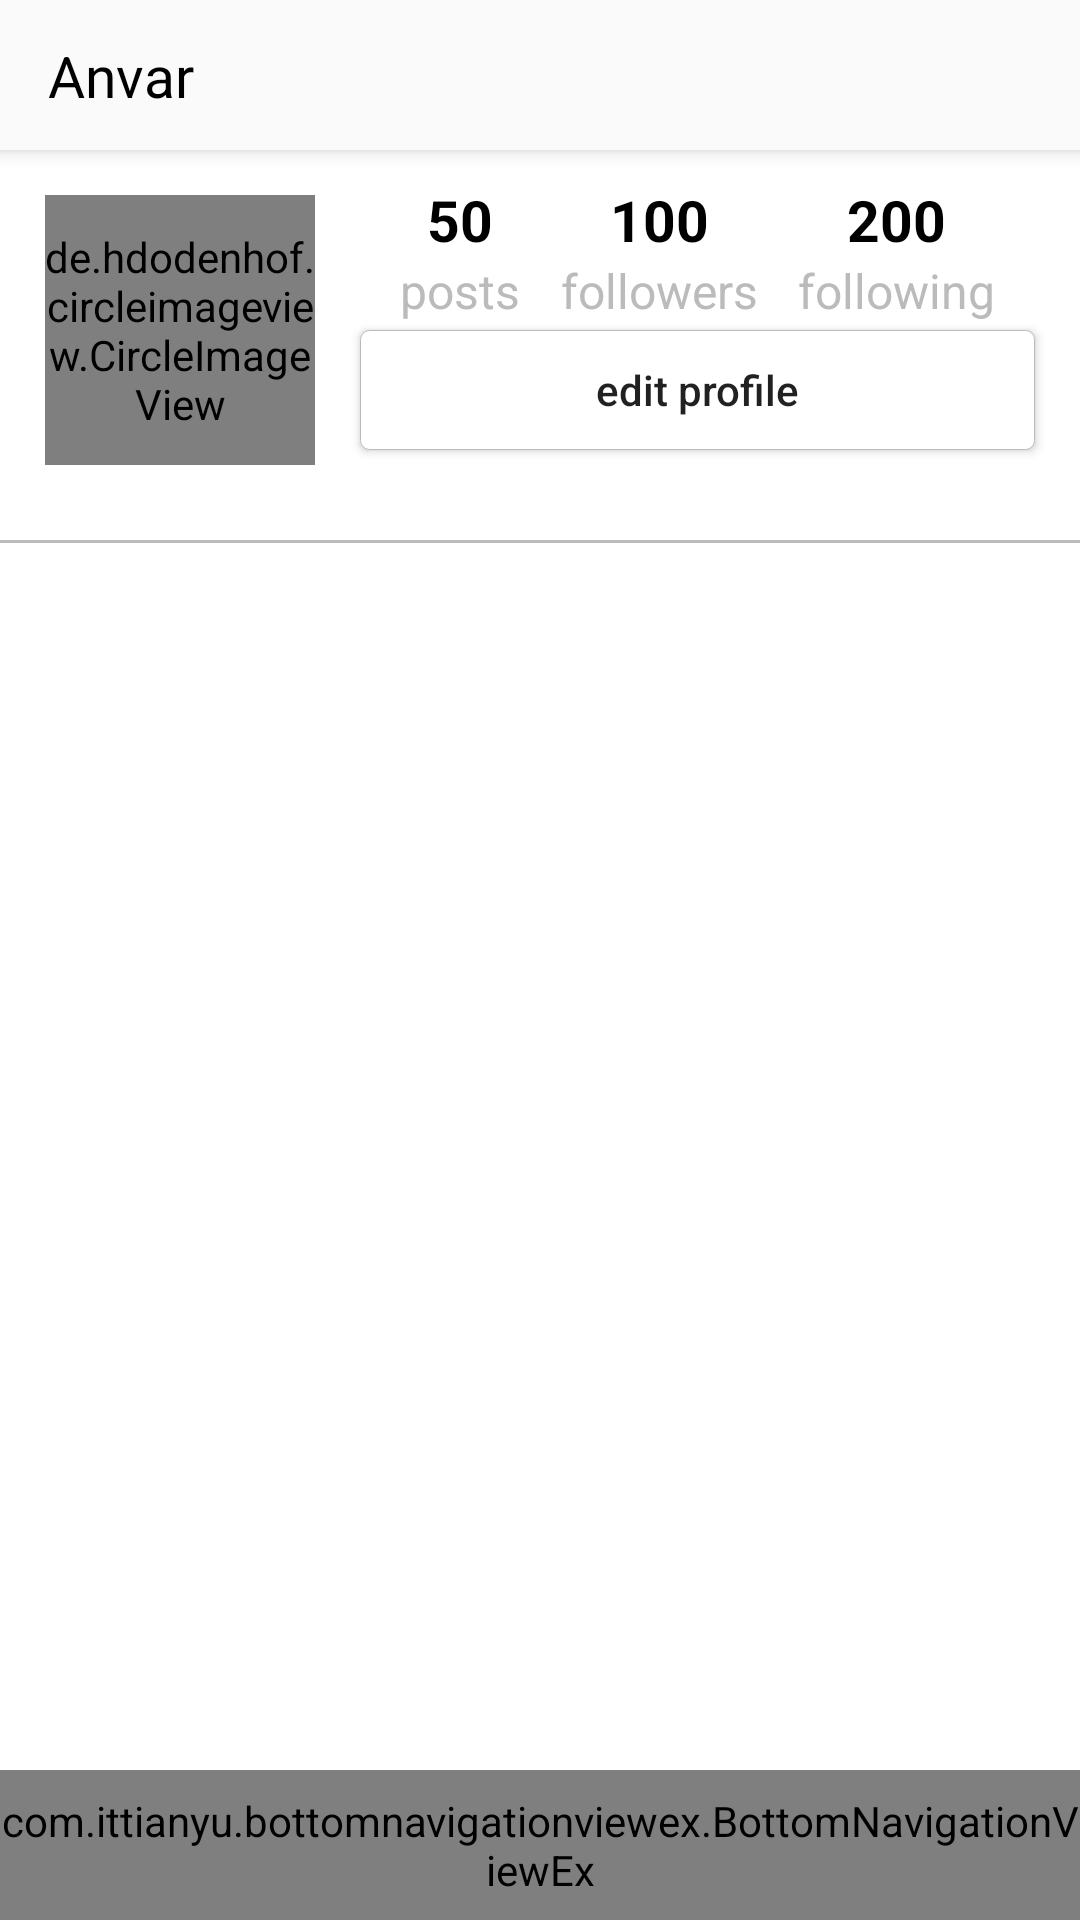

The Android layout XML behind this screen, and the referenced resources:
<!-- AndroidManifest.xml: application theme AppTheme -->
<!-- res/layout/activity_profile.xml -->
<?xml version="1.0" encoding="utf-8"?>
<androidx.constraintlayout.widget.ConstraintLayout xmlns:android="http://schemas.android.com/apk/res/android"
    xmlns:app="http://schemas.android.com/apk/res-auto"
    xmlns:tools="http://schemas.android.com/tools"
    android:layout_width="match_parent"
    android:layout_height="match_parent"
    android:background="@color/colorWhite"
    tools:context=".activities.MainActivity">

    <androidx.appcompat.widget.Toolbar
        android:id="@+id/toolbar"
        style="@style/toolbar"
        app:layout_constraintStart_toStartOf="parent"
        app:layout_constraintTop_toTopOf="parent">

        <androidx.constraintlayout.widget.ConstraintLayout
            android:layout_width="match_parent"
            android:layout_height="wrap_content">

            <TextView
                android:id="@+id/userNameTextView"
                style="@style/toolbar_title"
                android:text="Anvar"
                app:layout_constraintBottom_toBottomOf="parent"
                app:layout_constraintStart_toStartOf="parent"
                app:layout_constraintTop_toTopOf="parent" />

            <ImageView
                android:id="@+id/addFriendsImage"
                style="@style/icon"
                android:src="@drawable/ic_add_friends"
                app:layout_constraintBottom_toBottomOf="parent"
                app:layout_constraintEnd_toStartOf="@+id/settingImage"
                app:layout_constraintTop_toTopOf="parent" />

            <ImageView
                android:id="@+id/settingImage"
                style="@style/icon"
                android:src="@drawable/ic_more"
                app:layout_constraintBottom_toBottomOf="parent"
                app:layout_constraintEnd_toEndOf="parent"
                app:layout_constraintTop_toTopOf="parent" />

        </androidx.constraintlayout.widget.ConstraintLayout>

    </androidx.appcompat.widget.Toolbar>

    <de.hdodenhof.circleimageview.CircleImageView
        android:id="@+id/profileImageView"
        android:layout_width="0dp"
        android:layout_height="0dp"
        android:layout_marginStart="15dp"
        android:layout_marginTop="15dp"
        android:layout_marginEnd="15dp"
        android:src="@drawable/person"
        app:civ_border_color="@color/colorGrey"
        app:civ_border_width="1dp"
        app:layout_constraintDimensionRatio="1:1"
        app:layout_constraintEnd_toStartOf="@id/editProfileButton"
        app:layout_constraintHorizontal_weight="2"
        app:layout_constraintStart_toStartOf="parent"
        app:layout_constraintTop_toBottomOf="@+id/toolbar" />


    <TextView
        android:id="@+id/postsCountText"
        style="@style/profile_text_count"
        android:text="50"
        app:layout_constraintBottom_toTopOf="@+id/editProfileButton"
        app:layout_constraintEnd_toEndOf="@+id/postsText"
        app:layout_constraintStart_toStartOf="@+id/postsText"
        app:layout_constraintTop_toBottomOf="@+id/toolbar"
        app:layout_constraintVertical_bias="0.3" />

    <TextView
        android:id="@+id/postsText"
        style="@style/profile_text"
        android:text="posts"
        app:layout_constraintEnd_toStartOf="@id/followersText"
        app:layout_constraintStart_toStartOf="@id/editProfileButton"
        app:layout_constraintTop_toBottomOf="@+id/postsCountText" />

    <TextView
        android:id="@+id/followersCountText"
        style="@style/profile_text_count"
        android:text="100"
        app:layout_constraintBaseline_toBaselineOf="@+id/postsCountText"
        app:layout_constraintEnd_toEndOf="@id/followersText"
        app:layout_constraintStart_toStartOf="@id/followersText" />

    <TextView
        android:id="@+id/followersText"
        style="@style/profile_text"
        android:text="followers"
        app:layout_constraintBaseline_toBaselineOf="@+id/postsText"
        app:layout_constraintEnd_toStartOf="@id/followingText"
        app:layout_constraintStart_toEndOf="@+id/postsText" />

    <TextView
        android:id="@+id/followingCountText"
        style="@style/profile_text_count"
        android:text="200"
        app:layout_constraintBaseline_toBaselineOf="@+id/postsCountText"
        app:layout_constraintEnd_toEndOf="@+id/followingText"
        app:layout_constraintStart_toStartOf="@id/followingText" />

    <TextView
        android:id="@+id/followingText"
        style="@style/profile_text"
        android:text="following"
        app:layout_constraintBaseline_toBaselineOf="@+id/postsText"
        app:layout_constraintEnd_toEndOf="@id/editProfileButton"
        app:layout_constraintStart_toEndOf="@id/followersText" />

    <Button
        android:id="@+id/editProfileButton"
        android:layout_width="0dp"
        android:layout_height="40dp"
        android:layout_marginEnd="15dp"
        android:layout_marginBottom="5dp"
        android:background="@drawable/button_background"
        android:text="edit profile"
        android:textAllCaps="false"
        android:textSize="14sp"
        app:layout_constraintBottom_toBottomOf="@id/profileImageView"
        app:layout_constraintEnd_toEndOf="parent"
        app:layout_constraintHorizontal_weight="5"
        app:layout_constraintStart_toEndOf="@id/profileImageView" />

    <androidx.recyclerview.widget.RecyclerView
        android:id="@+id/imagesRecycler"
        android:layout_width="match_parent"
        android:layout_height="0dp"
        android:layout_marginTop="30dp"
        android:background="@drawable/top_border_grey"
        app:layout_constraintBottom_toTopOf="@+id/bottomNavigationView"
        app:layout_constraintTop_toBottomOf="@id/editProfileButton" />

    <include layout="@layout/bottom_navigation_view" />


</androidx.constraintlayout.widget.ConstraintLayout>
<!-- res/layout/bottom_navigation_view.xml (included above) -->
<?xml version="1.0" encoding="utf-8"?>
<merge xmlns:android="http://schemas.android.com/apk/res/android"
    xmlns:app="http://schemas.android.com/apk/res-auto">

    <com.ittianyu.bottomnavigationviewex.BottomNavigationViewEx
        android:id="@+id/bottomNavigationView"
        android:layout_width="match_parent"
        android:layout_height="50dp"
        android:layout_alignParentBottom="true"
        android:background="@color/colorWhiteDark"
        app:layout_constraintBottom_toBottomOf="parent"
        app:menu="@menu/bottom_navigation_menu" />

</merge>
<!-- resources referenced by this layout -->
<resources>
  <color name="colorGrey">#BBB</color>
  <color name="colorWhite">#FFFFFF</color>
  <color name="colorWhiteDark">#FAFAFA</color>
  <!-- drawable button_background (drawable) -->
  <?xml version="1.0" encoding="utf-8"?>
  <layer-list xmlns:android="http://schemas.android.com/apk/res/android">
      <item>
          <shape android:shape="rectangle">
              <solid android:color="@color/colorWhite" />
              <stroke android:color="@color/colorGrey" android:width="0.1dp" />
              <corners android:radius="3dp" />
          </shape>
      </item>
  </layer-list>
  <!-- drawable top_border_grey (drawable) -->
  <?xml version="1.0" encoding="utf-8"?>
  <inset xmlns:android="http://schemas.android.com/apk/res/android"
      android:insetBottom="-1dp"
      android:insetLeft="-1dp"
      android:insetRight="-1dp">
  
      <shape>
          <stroke
              android:width="1dp"
              android:color="@color/colorGrey" />
      </shape>
  
  </inset>
  <style name="icon">
          <item name="android:layout_height">@dimen/toolbar_height</item>
          <item name="android:layout_width">@dimen/toolbar_height</item>
          <item name="android:padding">10dp</item>
      </style>
  <style name="profile_text" parent="text">
          <item name="android:textSize">16sp</item>
          <item name="android:textColor">@color/colorGrey</item>
      </style>
  <style name="profile_text_count" parent="text">
          <item name="android:textSize">19sp</item>
          <item name="android:textStyle">bold</item>
          <item name="android:textColor">@color/colorBlack</item>
      </style>
  <style name="toolbar">
          <item name="android:layout_width">match_parent</item>
          <item name="android:layout_height">@dimen/toolbar_height</item>
          <item name="android:background">@color/colorWhiteDark</item>
          <item name="android:elevation">4dp</item>
      </style>
  <style name="toolbar_title">
          <item name="android:layout_width">wrap_content</item>
          <item name="android:layout_height">match_parent</item>
          <item name="android:textColor">@color/colorBlack</item>
          <item name="android:textSize">19sp</item>
      </style>
  <style name="AppTheme" parent="Theme.AppCompat.Light.NoActionBar">
          
          <item name="colorPrimary">@color/colorPrimary</item>
          <item name="colorPrimaryDark">@color/colorPrimaryDark</item>
          <item name="colorAccent">@color/colorAccent</item>
      </style>
  <dimen name="toolbar_height">50dp</dimen>
  <style name="text">
          <item name="android:layout_width">wrap_content</item>
          <item name="android:layout_height">wrap_content</item>
      </style>
  <color name="colorBlack">#000000</color>
  <color name="colorPrimary">#008577</color>
  <color name="colorPrimaryDark">#00574B</color>
  <color name="colorAccent">#D81B60</color>
</resources>
